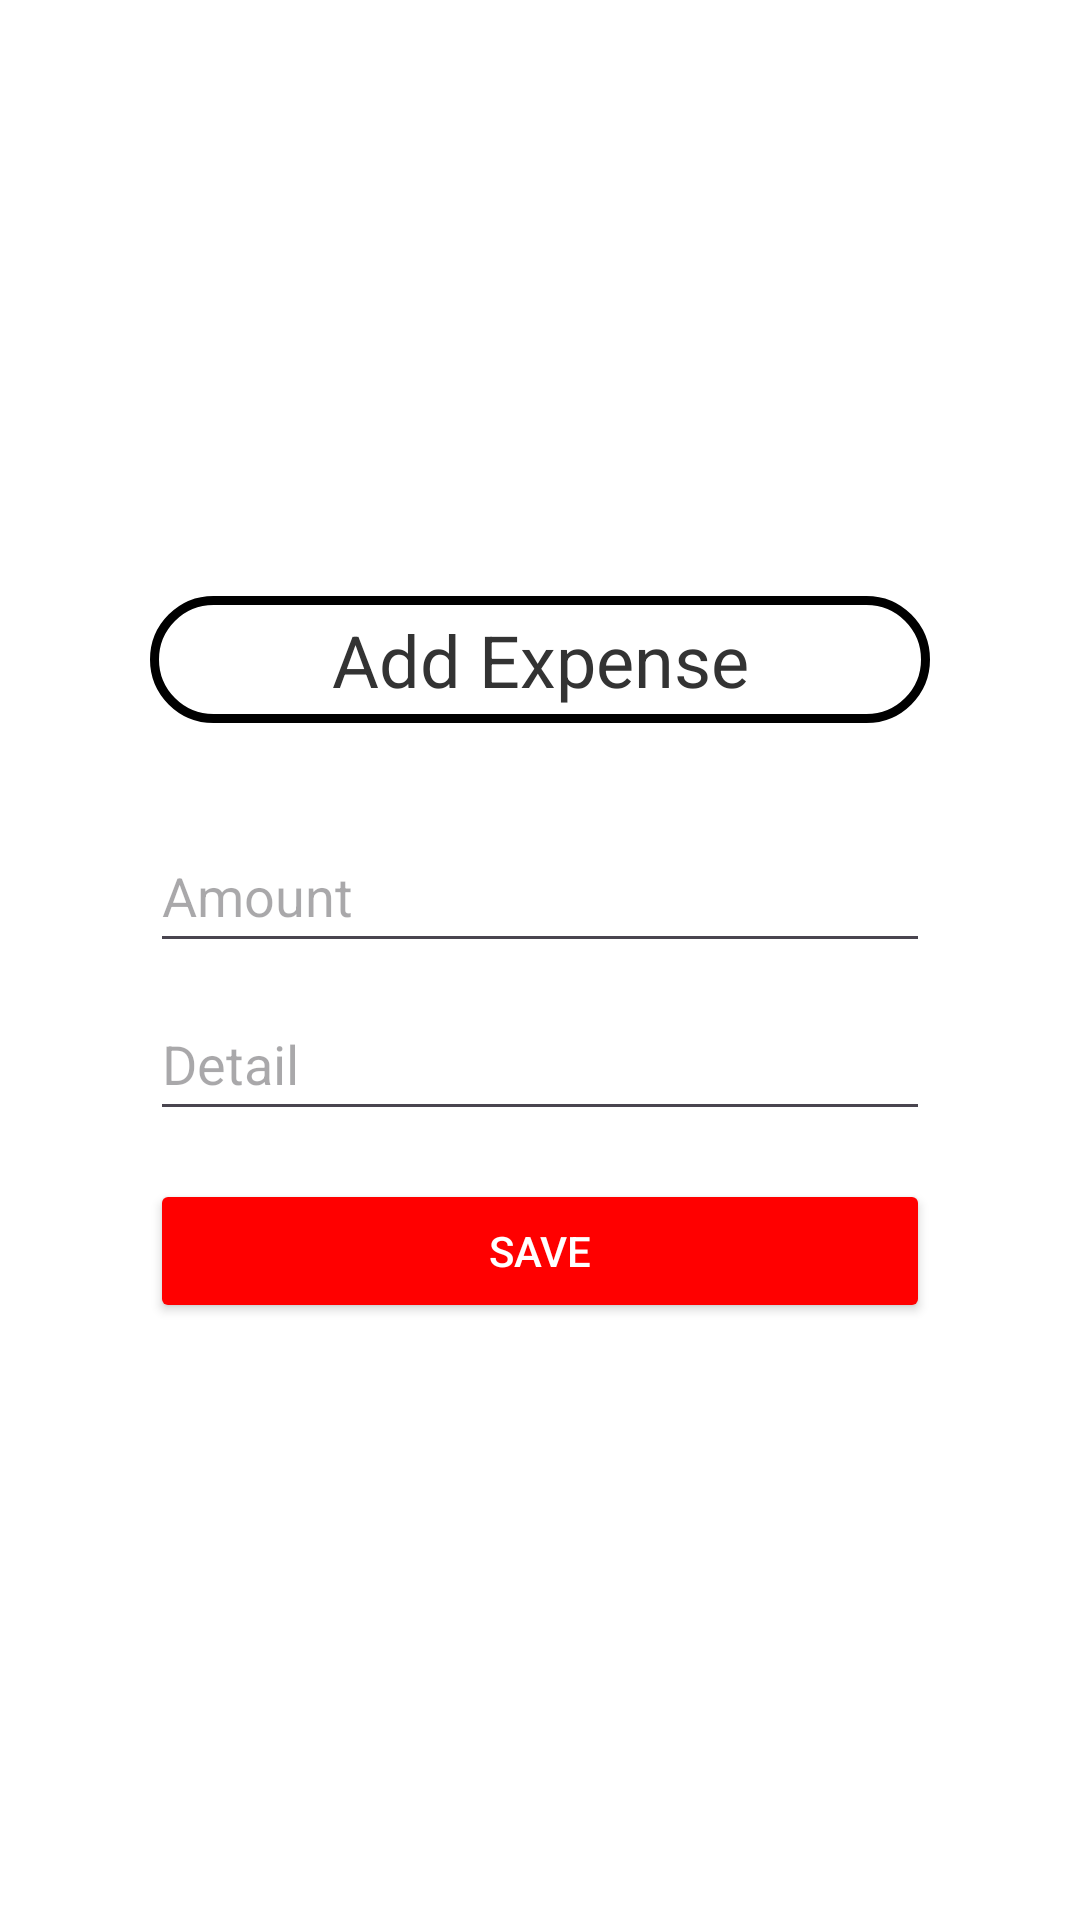

Layout XML and referenced resources for this Android screen:
<!-- AndroidManifest.xml: application theme Theme.ExpenseTrackerApp -->
<!-- res/layout/add_expense.xml -->
<?xml version="1.0" encoding="utf-8"?>
<LinearLayout xmlns:android="http://schemas.android.com/apk/res/android"
    xmlns:tools="http://schemas.android.com/tools"
    android:layout_width="match_parent"
    android:layout_height="match_parent"
    xmlns:app="http://schemas.android.com/apk/res-auto"
    android:background="@color/white"
    tools:context=".AddExpenseActivity">
    <LinearLayout
        android:layout_width="match_parent"
        android:layout_height="match_parent"
        android:gravity="center"
        android:layout_gravity="center"
        android:orientation="vertical"
        android:padding="50dp">

    <TextView
        android:id="@+id/textViewTitle"
        android:layout_width="match_parent"
        android:layout_height="wrap_content"
        android:text="Add Expense"
        android:background="@drawable/layout_bg2"
        android:textSize="24sp"
        android:padding="5dp"
        android:textColor="@color/primaryTextColor"
        android:gravity="center"
        android:layout_marginBottom="16dp" />

    <EditText
        android:id="@+id/amountEditText"
        android:layout_width="match_parent"
        android:layout_height="wrap_content"
        android:hint="Amount"
        android:textColor="@color/black"
        android:inputType="numberDecimal"
        android:minHeight="48dp"
        app:layout_constraintTop_toTopOf="parent"
        app:layout_constraintStart_toStartOf="parent"
        app:layout_constraintEnd_toEndOf="parent"
        android:layout_marginTop="16dp" />

    <EditText
        android:id="@+id/detailEditText"
        android:layout_width="match_parent"
        android:layout_height="wrap_content"
        android:layout_marginTop="8dp"
        android:hint="Detail"
        android:textColor="@color/black"
        android:minHeight="48dp"
        app:layout_constraintTop_toBottomOf="@id/amountEditText"
        app:layout_constraintStart_toStartOf="parent"
        app:layout_constraintEnd_toEndOf="parent" />

    <Button
        android:id="@+id/saveButton"
        android:layout_width="match_parent"
        android:layout_height="wrap_content"
        android:text="Save"
        app:layout_constraintTop_toBottomOf="@id/detailEditText"
        app:layout_constraintStart_toStartOf="parent"
        app:layout_constraintEnd_toEndOf="parent"
        android:layout_marginTop="16dp"
        android:backgroundTint="@color/red"
        android:textColor="@android:color/white" />
    </LinearLayout>

</LinearLayout>
<!-- resources referenced by this layout -->
<resources>
  <color name="black">#FF000000</color>
  <color name="primaryTextColor">#333333</color>
  <color name="red">#FF0000</color>
  <color name="white">#FFFFFFFF</color>
  <!-- drawable layout_bg2 (drawable) -->
  <?xml version="1.0" encoding="UTF-8"?>
  <shape xmlns:android="http://schemas.android.com/apk/res/android">
      <solid android:color="#FFFFFF"/>
      <stroke android:width="3dp" android:color="@color/black" />
      <corners android:radius="40dp"/>
      <padding android:left="0dp" android:top="0dp"
          android:right="0dp" android:bottom="0dp" />
  </shape>
  <style name="Theme.ExpenseTrackerApp" parent="Base.Theme.ExpenseTrackerApp" />
  <style name="Base.Theme.ExpenseTrackerApp" parent="Theme.Material3.DayNight.NoActionBar">
          
          
      </style>
</resources>
